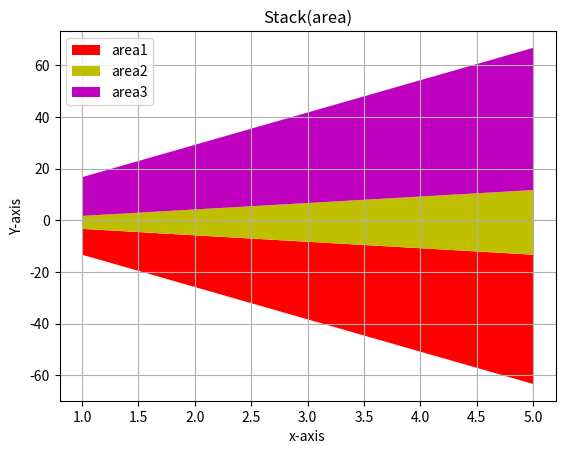

Python code for this plot:
# stack(area) plot and add grid ,axis label or title
import matplotlib.pyplot as plt
x = [1,2,3,4,5]
area1 = [10,20,30,40,50]
area2 = [5,10,15,20,25]
area3 = [15,25,35,45,55]
l = ["area1" , "area2","area3"]

plt.stackplot(x,area1,area2 , area3 , labels=l , colors=["r","y","m"] ,baseline="wiggle")
plt.title("Stack(area)")
plt.xlabel("x-axis")
plt.ylabel("Y-axis")
plt.grid()
plt.legend(loc=2)
plt.show()
